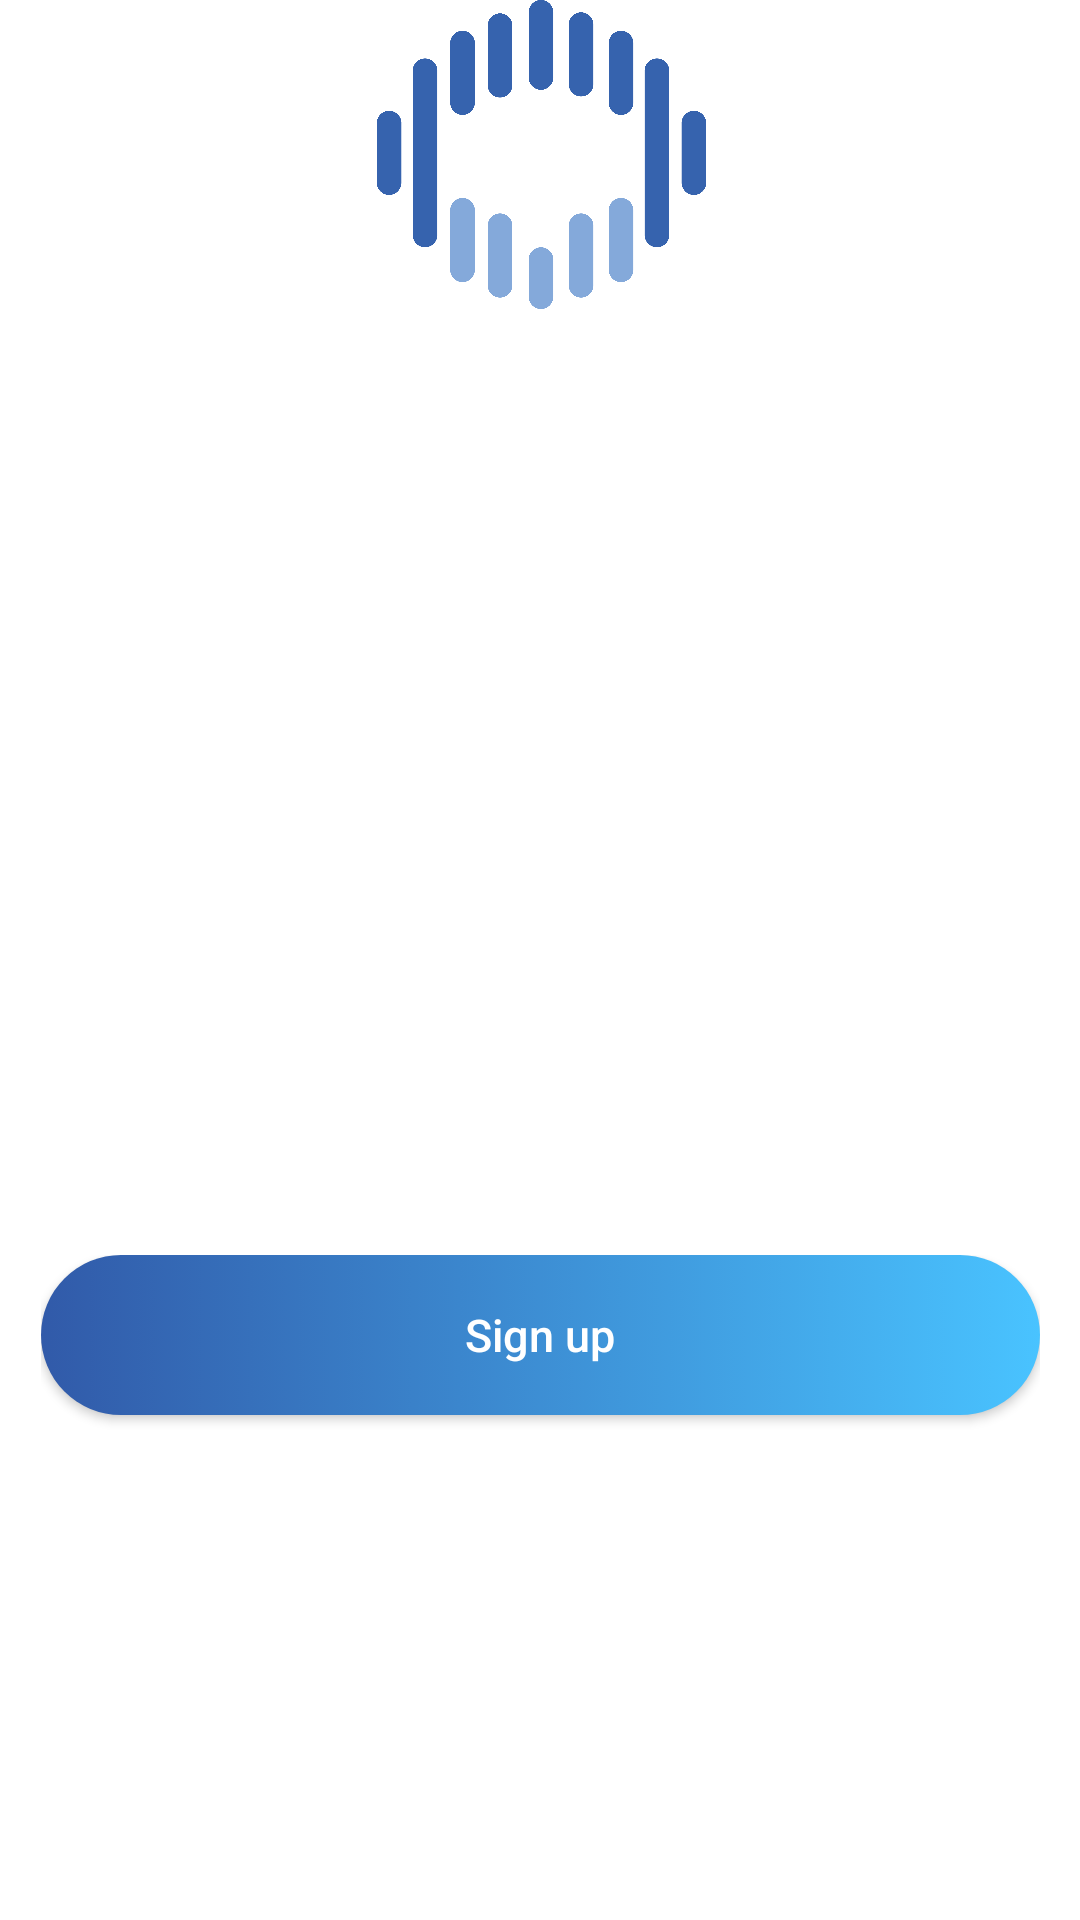

Reconstruct the res/layout file that produces this screen, plus the resources it refers to.
<!-- AndroidManifest.xml: application theme Theme.SpeachtoText -->
<!-- res/layout/activity_letscreateprofile.xml -->
<?xml version="1.0" encoding="utf-8"?>
<androidx.constraintlayout.widget.ConstraintLayout xmlns:android="http://schemas.android.com/apk/res/android"
    xmlns:app="http://schemas.android.com/apk/res-auto"

    xmlns:tools="http://schemas.android.com/tools"
    android:layout_width="match_parent"
    android:layout_height="match_parent"
    android:background="@drawable/back_img"
    tools:context=".textToSpeech.activities.letscreateprofile">

    <ImageView
        android:id="@+id/imageView2"
        android:layout_width="413dp"
        android:layout_height="103dp"
        app:layout_constraintEnd_toEndOf="parent"
        app:layout_constraintStart_toStartOf="parent"
        app:srcCompat="@drawable/login_signup_logo"
        tools:layout_editor_absoluteY="66dp" />

    <TextView
        android:id="@+id/textView3"
        android:layout_width="wrap_content"
        android:layout_height="wrap_content"
        android:text="Let's create your profile!"
        android:textColor="#FFFFFF"
        android:textSize="28sp"
        android:textStyle="bold"
        app:layout_constraintBottom_toBottomOf="parent"
        app:layout_constraintEnd_toEndOf="parent"
        app:layout_constraintHorizontal_bias="0.495"
        app:layout_constraintStart_toStartOf="parent"
        app:layout_constraintTop_toBottomOf="@+id/imageView2"
        app:layout_constraintVertical_bias="0.148" />

    <TextView
        android:id="@+id/textView6"
        android:layout_width="341dp"
        android:layout_height="76dp"
        android:text="Create an account to save \n your progress"
        android:textAlignment="center"
        android:textColor="#FFFFFF"
        android:textSize="24sp"
        app:layout_constraintBottom_toBottomOf="parent"
        app:layout_constraintEnd_toEndOf="parent"
        app:layout_constraintStart_toStartOf="parent"
        app:layout_constraintTop_toBottomOf="@+id/textView3"
        app:layout_constraintVertical_bias="0.066" />

    <LinearLayout
        android:layout_width="333dp"
        android:layout_height="117dp"
        android:layout_marginStart="20dp"
        android:layout_marginEnd="20dp"
        android:orientation="vertical"
        app:layout_constraintBottom_toBottomOf="parent"
        app:layout_constraintEnd_toEndOf="parent"
        app:layout_constraintStart_toStartOf="parent"
        app:layout_constraintTop_toBottomOf="@+id/textView6">

        <Button
            android:id="@+id/letscreateprofile_signup"
            android:layout_width="match_parent"
            android:layout_height="wrap_content"
            android:layout_weight="1"
            android:background="@drawable/style"
            android:text="Sign up"
            android:textAllCaps="false"
            android:textColor="#FFFFFF"
            android:textSize="15sp"
            app:backgroundTint="@null" />

        <Button
            android:id="@+id/letscreateprofile_login"
            android:layout_width="match_parent"
            android:layout_height="wrap_content"
            android:layout_marginTop="10dp"
            android:layout_weight="1"
            android:background="@drawable/styles_login"
            android:text="Log in"
            android:textAllCaps="false"
            android:textColor="#FFFFFF"
            android:textSize="15sp"
            app:backgroundTint="@null" />
    </LinearLayout>

</androidx.constraintlayout.widget.ConstraintLayout>
<!-- resources referenced by this layout -->
<resources>
  <!-- drawable login_signup_logo: png bitmap (drawable-hdpi, 20527 bytes) -->
  <!-- drawable style (drawable) -->
  <?xml version="1.0" encoding="UTF-8"?>
  <selector xmlns:android="http://schemas.android.com/apk/res/android">
      <item>
          <shape>
              <corners  android:radius="50dp"/>
              <gradient
                  android:startColor="#49c3ff"
                  android:endColor="#315aa9"
                  android:angle="180"
                  />
  </shape>
      </item>
  </selector>
  <!-- drawable styles_login (drawable) -->
  <?xml version="1.0" encoding="UTF-8"?>
  <selector xmlns:android="http://schemas.android.com/apk/res/android">
      <item>
          <shape>
              <corners  android:radius="50dp"/>
              <stroke
                  android:width="5px"
                  android:color="#FFFFFF" />
          </shape>
      </item>
  </selector>
  <style name="Theme.SpeachtoText" parent="Theme.MaterialComponents.DayNight.NoActionBar">
          
          <item name="colorPrimary">@color/colorPrimary</item>
          <item name="colorPrimaryDark">@color/colorPrimaryDark</item>
          <item name="colorPrimaryVariant">@color/colorActionBar</item>
          <item name="colorOnPrimary">@color/white</item>
          
          <item name="colorSecondary">@color/teal_200</item>
          <item name="colorSecondaryVariant">@color/teal_700</item>
          <item name="colorOnSecondary">@color/black</item>
          
          <item name="android:statusBarColor">@color/colorActionBar</item>
          
      </style>
  <color name="colorPrimary">#3961ad </color>
  <color name="colorPrimaryDark">#3961ad </color>
  <color name="colorActionBar">#4b77bb </color>
  <color name="white">#FFFFFFFF</color>
  <color name="teal_200">#FF03DAC5</color>
  <color name="teal_700">#FF018786</color>
  <color name="black">#FF000000</color>
</resources>
